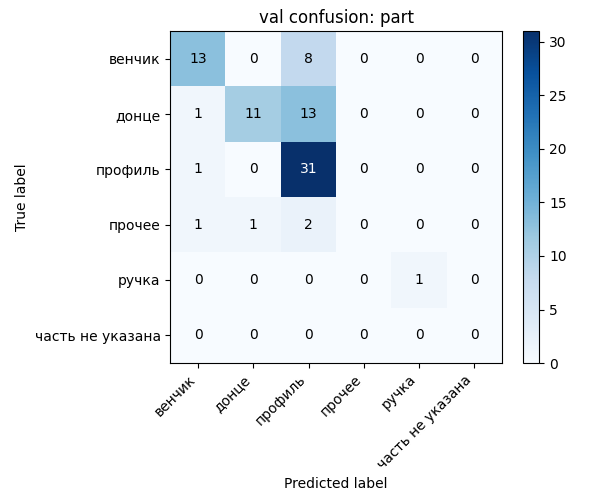

Source data for this figure (header and first rows):
, венчик, донце, профиль, прочее, ручка, часть не указана
венчик, 13, 0, 8, 0, 0, 0
донце, 1, 11, 13, 0, 0, 0
профиль, 1, 0, 31, 0, 0, 0
прочее, 1, 1, 2, 0, 0, 0
ручка, 0, 0, 0, 0, 1, 0
часть не указана, 0, 0, 0, 0, 0, 0
